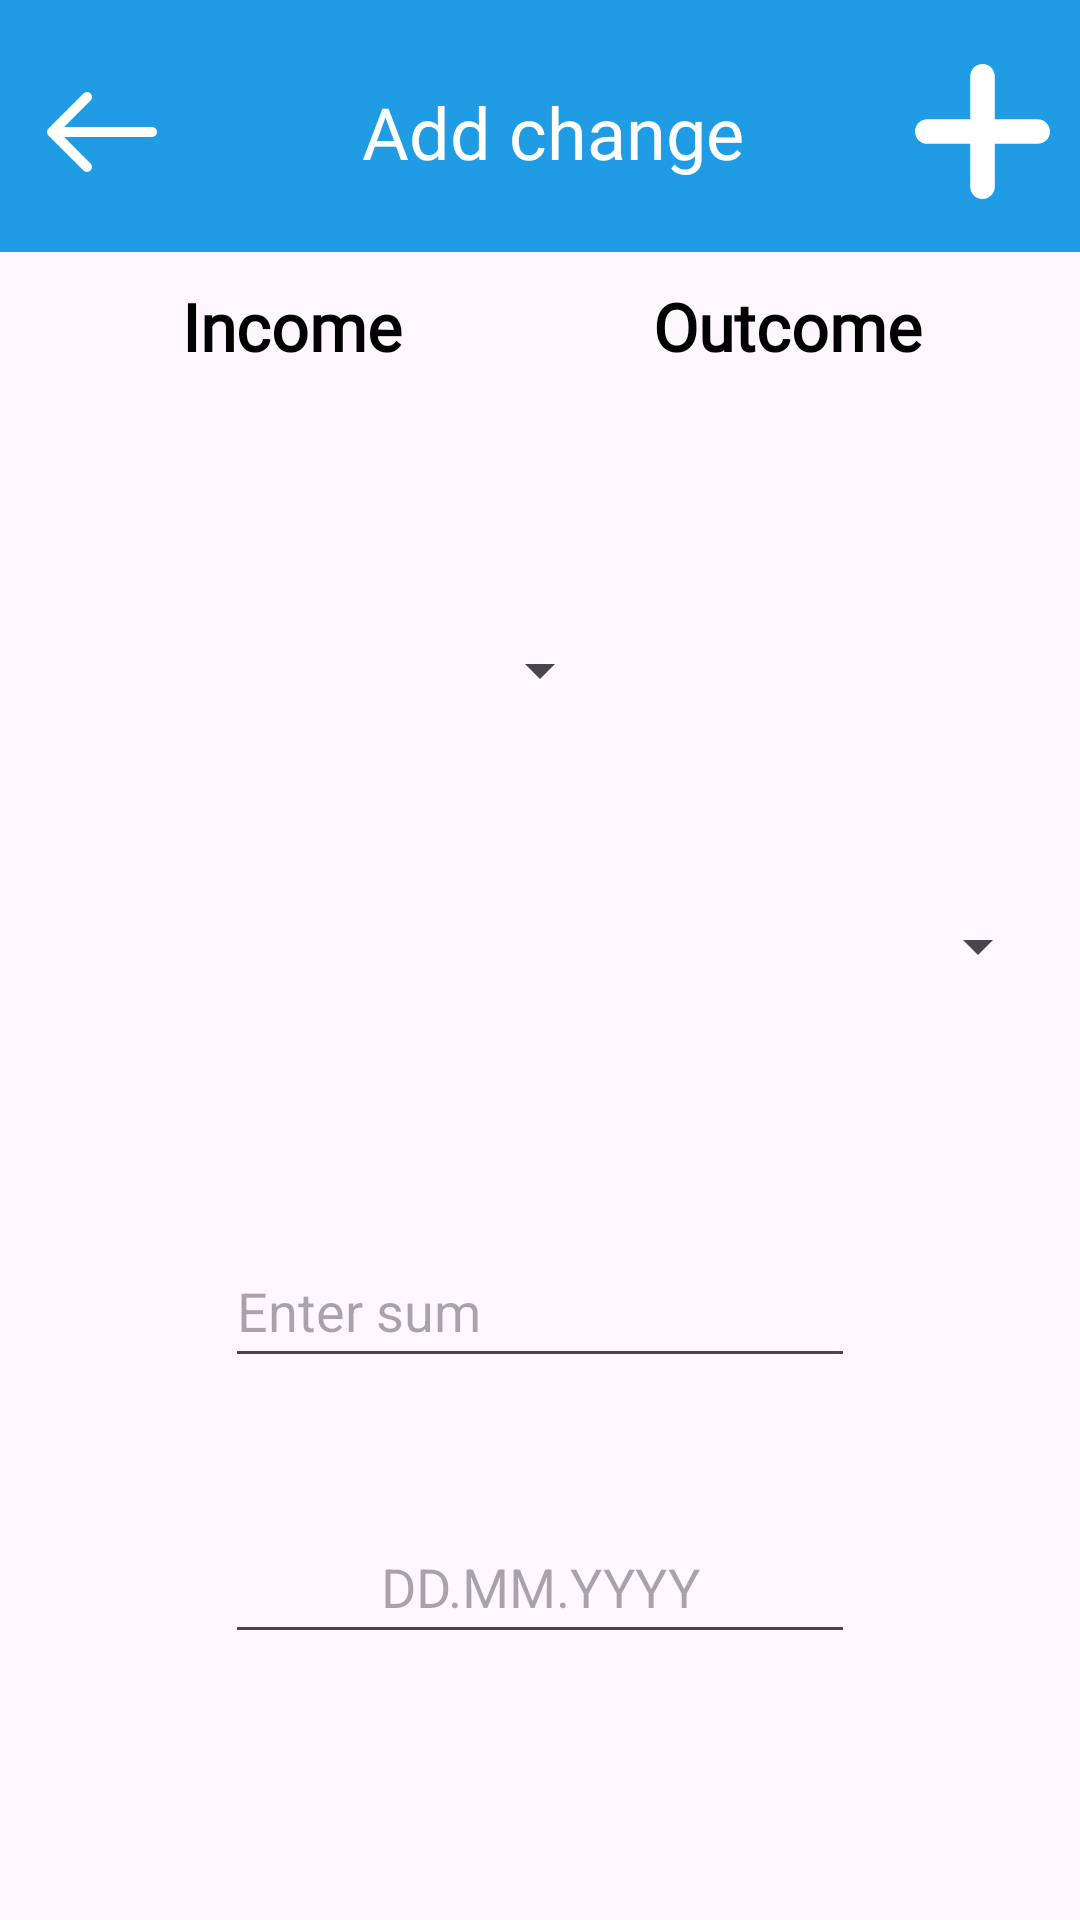

Reconstruct the res/layout file that produces this screen, plus the resources it refers to.
<!-- AndroidManifest.xml: application theme Theme.LookToMoney -->
<!-- res/layout/fragment_add_change.xml -->
<?xml version="1.0" encoding="utf-8"?>
<androidx.constraintlayout.widget.ConstraintLayout xmlns:android="http://schemas.android.com/apk/res/android"
    xmlns:app="http://schemas.android.com/apk/res-auto"
    xmlns:tools="http://schemas.android.com/tools"
    android:layout_width="match_parent"
    android:layout_height="match_parent">

    <LinearLayout
        android:id="@+id/linearLayout3"
        android:layout_width="match_parent"
        android:layout_height="wrap_content"
        android:background="@color/medium_blue"
        android:gravity="center"
        android:orientation="horizontal"
        android:paddingLeft="10dp"
        android:paddingTop="20dp"
        android:paddingRight="10dp"
        android:paddingBottom="16dp"
        app:layout_constraintEnd_toEndOf="parent"
        app:layout_constraintStart_toStartOf="parent"
        app:layout_constraintTop_toTopOf="parent">

        <ImageButton
            android:id="@+id/btnGoBackChange"
            android:layout_width="48dp"
            android:layout_height="48dp"
            android:layout_weight="0"
            android:background="@color/medium_blue"
            android:padding="3dp"
            android:src="@drawable/ic_back"
            app:tint="@color/white"
            tools:ignore="ContentDescription,SpeakableTextPresentCheck" />

        <TextView
            android:id="@+id/tvCreateChangeTitle"
            style="@style/allTextWhite"
            android:layout_width="0dp"
            android:layout_height="wrap_content"
            android:layout_marginStart="10dp"
            android:layout_weight="1"
            android:gravity="center"
            android:text="@string/addChange_title"
            android:textSize="24sp" />

        <ImageView
            android:id="@+id/btnChangeConfirm"
            android:layout_width="wrap_content"
            android:layout_height="wrap_content"
            android:layout_marginLeft="4dp"
            android:layout_weight="0"
            android:src="@drawable/ic_plus"
            app:tint="@color/white" />

    </LinearLayout>

    <ScrollView
        android:layout_width="match_parent"
        android:layout_height="0dp"
        app:layout_constraintBottom_toBottomOf="parent"
        app:layout_constraintEnd_toEndOf="parent"
        app:layout_constraintStart_toStartOf="parent"
        app:layout_constraintTop_toBottomOf="@+id/linearLayout3">

        <LinearLayout
            android:layout_width="match_parent"
            android:layout_height="wrap_content"
            android:gravity="center_horizontal"
            android:orientation="vertical"
            android:padding="10dp">

            <LinearLayout
                android:id="@+id/linearLayout"
                android:layout_width="match_parent"
                android:layout_height="match_parent"
                android:orientation="horizontal"
                app:layout_constraintEnd_toEndOf="parent"
                app:layout_constraintStart_toStartOf="parent"
                app:layout_constraintTop_toBottomOf="@+id/linearLayout3">

                <TextView
                    android:id="@+id/choice_input_change"
                    style="@style/primaryTextBlack"
                    android:layout_width="match_parent"
                    android:layout_height="match_parent"
                    android:layout_marginStart="10dp"
                    android:layout_marginEnd="5dp"
                    android:layout_weight="1"
                    android:gravity="center"
                    android:text="@string/income"
                    android:textSize="22sp" />

                <TextView
                    android:id="@+id/choice_output_change"
                    style="@style/primaryTextBlack"
                    android:layout_width="match_parent"
                    android:layout_height="match_parent"
                    android:layout_marginStart="5dp"
                    android:layout_marginEnd="10dp"
                    android:layout_weight="1"
                    android:gravity="center"
                    android:text="@string/outcome"
                    android:textSize="22sp" />

            </LinearLayout>

            <Spinner
                android:id="@+id/spinner_category"
                android:layout_width="wrap_content"
                android:layout_height="wrap_content"
                android:layout_marginTop="76dp"
                android:gravity="center"
                android:minHeight="48dp"
                app:layout_constraintEnd_toEndOf="parent"
                app:layout_constraintStart_toStartOf="parent"
                app:layout_constraintTop_toBottomOf="@+id/linearLayout"
                tools:listitem="@layout/item_category" />

            <Spinner
                android:id="@+id/spinner_wallet"
                android:layout_width="match_parent"
                android:layout_height="wrap_content"
                android:layout_marginTop="44dp"
                android:gravity="center"
                android:minHeight="48dp"
                app:layout_constraintEnd_toEndOf="parent"
                app:layout_constraintStart_toStartOf="parent"
                app:layout_constraintTop_toBottomOf="@+id/etCangeSum"
                tools:listitem="@layout/item_wallet" />

            <EditText
                android:id="@+id/etCangeSum"
                android:layout_width="wrap_content"
                android:layout_height="wrap_content"
                android:layout_marginTop="72dp"
                android:ems="10"
                android:hint="@string/input_sum_hint"
                android:inputType="numberDecimal"
                android:minHeight="48dp"
                app:layout_constraintEnd_toEndOf="parent"
                app:layout_constraintStart_toStartOf="parent"
                app:layout_constraintTop_toBottomOf="@+id/spinner_category" />

            <EditText
                android:id="@+id/etChangeDate"
                android:layout_width="wrap_content"
                android:layout_height="wrap_content"
                android:layout_marginTop="44dp"
                android:ems="10"
                android:enabled="true"
                android:gravity="center"
                android:hint="@string/date_format"
                android:inputType="datetime|date"
                android:minHeight="48dp"
                app:layout_constraintEnd_toEndOf="parent"
                app:layout_constraintStart_toStartOf="parent"
                app:layout_constraintTop_toBottomOf="@+id/spinner_wallet" />

        </LinearLayout>
    </ScrollView>

</androidx.constraintlayout.widget.ConstraintLayout>
<!-- res/layout/item_category.xml (included above) -->
<?xml version="1.0" encoding="utf-8"?>
<androidx.cardview.widget.CardView xmlns:android="http://schemas.android.com/apk/res/android"
    xmlns:app="http://schemas.android.com/apk/res-auto"
    xmlns:tools="http://schemas.android.com/tools"
    android:layout_width="wrap_content"
    android:layout_height="wrap_content"
    android:layout_marginHorizontal="16dp"
    android:layout_marginTop="8dp"
    android:padding="2dp"
    app:cardCornerRadius="24dp">


    <androidx.constraintlayout.widget.ConstraintLayout
        android:layout_width="300dp"
        android:layout_height="wrap_content"
        android:layout_marginHorizontal="16dp"
        android:layout_marginVertical="8dp"

        android:padding="6dp">

        <TextView
            android:id="@+id/cat_name"
            style="@style/secondaryTextBlack"
            android:layout_width="0dp"
            android:layout_height="wrap_content"
            android:layout_marginEnd="15dp"
            android:layout_weight="1"
            android:text=""
            app:layout_constraintBottom_toBottomOf="parent"
            app:layout_constraintEnd_toStartOf="@+id/cat_image"
            app:layout_constraintStart_toStartOf="parent"
            app:layout_constraintTop_toTopOf="parent"
            tools:text="Категория" />

        <ImageView
            android:id="@+id/cat_image"
            android:layout_width="0dp"
            android:layout_height="0dp"
            android:layout_marginEnd="12dp"
            android:layout_weight="1"
            android:scaleType="fitStart"
            app:layout_constraintBottom_toBottomOf="parent"
            app:layout_constraintDimensionRatio="1:1"
            app:layout_constraintEnd_toEndOf="parent"
            app:layout_constraintTop_toTopOf="parent"
            tools:srcCompat="@tools:sample/avatars" />
    </androidx.constraintlayout.widget.ConstraintLayout>


</androidx.cardview.widget.CardView>
<!-- res/layout/item_wallet.xml (included above) -->
<?xml version="1.0" encoding="utf-8"?>
<androidx.cardview.widget.CardView xmlns:android="http://schemas.android.com/apk/res/android"
    xmlns:app="http://schemas.android.com/apk/res-auto"
    xmlns:tools="http://schemas.android.com/tools"
    android:layout_width="match_parent"
    android:layout_height="wrap_content"
    android:layout_marginHorizontal="16dp"
    android:layout_marginTop="8dp"
    app:cardCornerRadius="24dp">


    <androidx.constraintlayout.widget.ConstraintLayout
        android:layout_width="match_parent"
        android:layout_height="match_parent"
        android:layout_marginHorizontal="16dp"
        android:layout_marginVertical="8dp"

        android:padding="4dp">

        <ImageView
            android:id="@+id/wall_icon"
            android:layout_width="0dp"
            android:layout_height="0dp"
            android:layout_weight="1"
            app:layout_constraintBottom_toBottomOf="parent"
            app:layout_constraintDimensionRatio="1:1"
            app:layout_constraintStart_toStartOf="parent"
            app:layout_constraintTop_toTopOf="parent"
            app:srcCompat="@drawable/ic_credit_card" />

        <TextView
            android:id="@+id/wall_name"
            style="@style/primaryTextBlack"
            android:layout_width="0dp"
            android:layout_height="wrap_content"
            android:layout_marginStart="15dp"
            android:layout_marginEnd="20dp"
            android:text=""
            app:layout_constraintBottom_toBottomOf="parent"
            app:layout_constraintEnd_toStartOf="@+id/wall_sum"
            app:layout_constraintStart_toEndOf="@+id/wall_icon"
            app:layout_constraintTop_toTopOf="parent"
            tools:text="Кошелёк" />

        <TextView
            android:id="@+id/wall_sum"
            style="@style/secondaryTextBlack"
            android:layout_width="wrap_content"
            android:layout_height="wrap_content"
            android:scaleType="fitStart"
            app:layout_constraintBottom_toBottomOf="parent"
            app:layout_constraintEnd_toEndOf="parent"
            app:layout_constraintTop_toTopOf="parent"
            tools:srcCompat="@tools:sample/avatars"
            tools:text="Сумма" />
    </androidx.constraintlayout.widget.ConstraintLayout>


</androidx.cardview.widget.CardView>
<!-- resources referenced by this layout -->
<resources>
  <color name="medium_blue">#1F9CE4</color>
  <color name="white">#FFFFFFFF</color>
  <!-- drawable ic_back (drawable) -->
  <vector xmlns:android="http://schemas.android.com/apk/res/android" android:height="40dp" android:viewportHeight="24" android:viewportWidth="24" android:width="40dp">
        
      <path android:fillColor="#FF000000" android:pathData="m22,11h-17.586l5.293,-5.293a1,1 0,1 0,-1.414 -1.414l-7,7a1,1 0,0 0,0 1.414l7,7a1,1 0,0 0,1.414 -1.414l-5.293,-5.293h17.586a1,1 0,0 0,0 -2z"/>
      
  </vector>
  <!-- drawable ic_credit_card: vector/xml drawable (drawable, 2359 chars, omitted) -->
  <!-- drawable ic_plus (drawable) -->
  <vector xmlns:android="http://schemas.android.com/apk/res/android" android:height="45dp" android:viewportHeight="45.402" android:viewportWidth="45.402" android:width="45dp">
        
      <path android:fillColor="#FF000000" android:pathData="M41.267,18.557H26.832V4.134C26.832,1.851 24.99,0 22.707,0c-2.283,0 -4.124,1.851 -4.124,4.135v14.432H4.141c-2.283,0 -4.139,1.851 -4.138,4.135c-0.001,1.141 0.46,2.187 1.207,2.934c0.748,0.749 1.78,1.222 2.92,1.222h14.453V41.27c0,1.142 0.453,2.176 1.201,2.922c0.748,0.748 1.777,1.211 2.919,1.211c2.282,0 4.129,-1.851 4.129,-4.133V26.857h14.435c2.283,0 4.134,-1.867 4.133,-4.15C45.399,20.425 43.548,18.557 41.267,18.557z"/>
      
  </vector>
  <string name="addChange_title">Add change</string>
  <string name="date_format">DD.MM.YYYY</string>
  <string name="income">Income</string>
  <string name="input_sum_hint">Enter sum</string>
  <string name="outcome">Outcome</string>
  <style name="allTextWhite">
          <item name="android:textColor">@color/white</item>
          <item name="fontFamily">@font/roboto_regular</item>
      </style>
  <style name="primaryTextBlack" parent="allTextBlack">
          <item name="android:fontFamily">@font/roboto_bold</item>
          <item name="android:textSize">18sp</item>
          <item name="android:textStyle">bold</item>
      </style>
  <style name="secondaryTextBlack" parent="allTextBlack">
          <item name="android:fontFamily">@font/roboto_regular</item>
          <item name="android:textSize">16sp</item>
      </style>
  <style name="Theme.LookToMoney" parent="Base.Theme.LookToMoney" />
  <style name="allTextBlack">
          <item name="android:textColor">@color/black</item>
          <item name="fontFamily">@font/roboto_regular</item>
      </style>
  <style name="Base.Theme.LookToMoney" parent="Theme.Material3.Light.NoActionBar">
          
          
      </style>
  <color name="black">#FF000000</color>
</resources>
